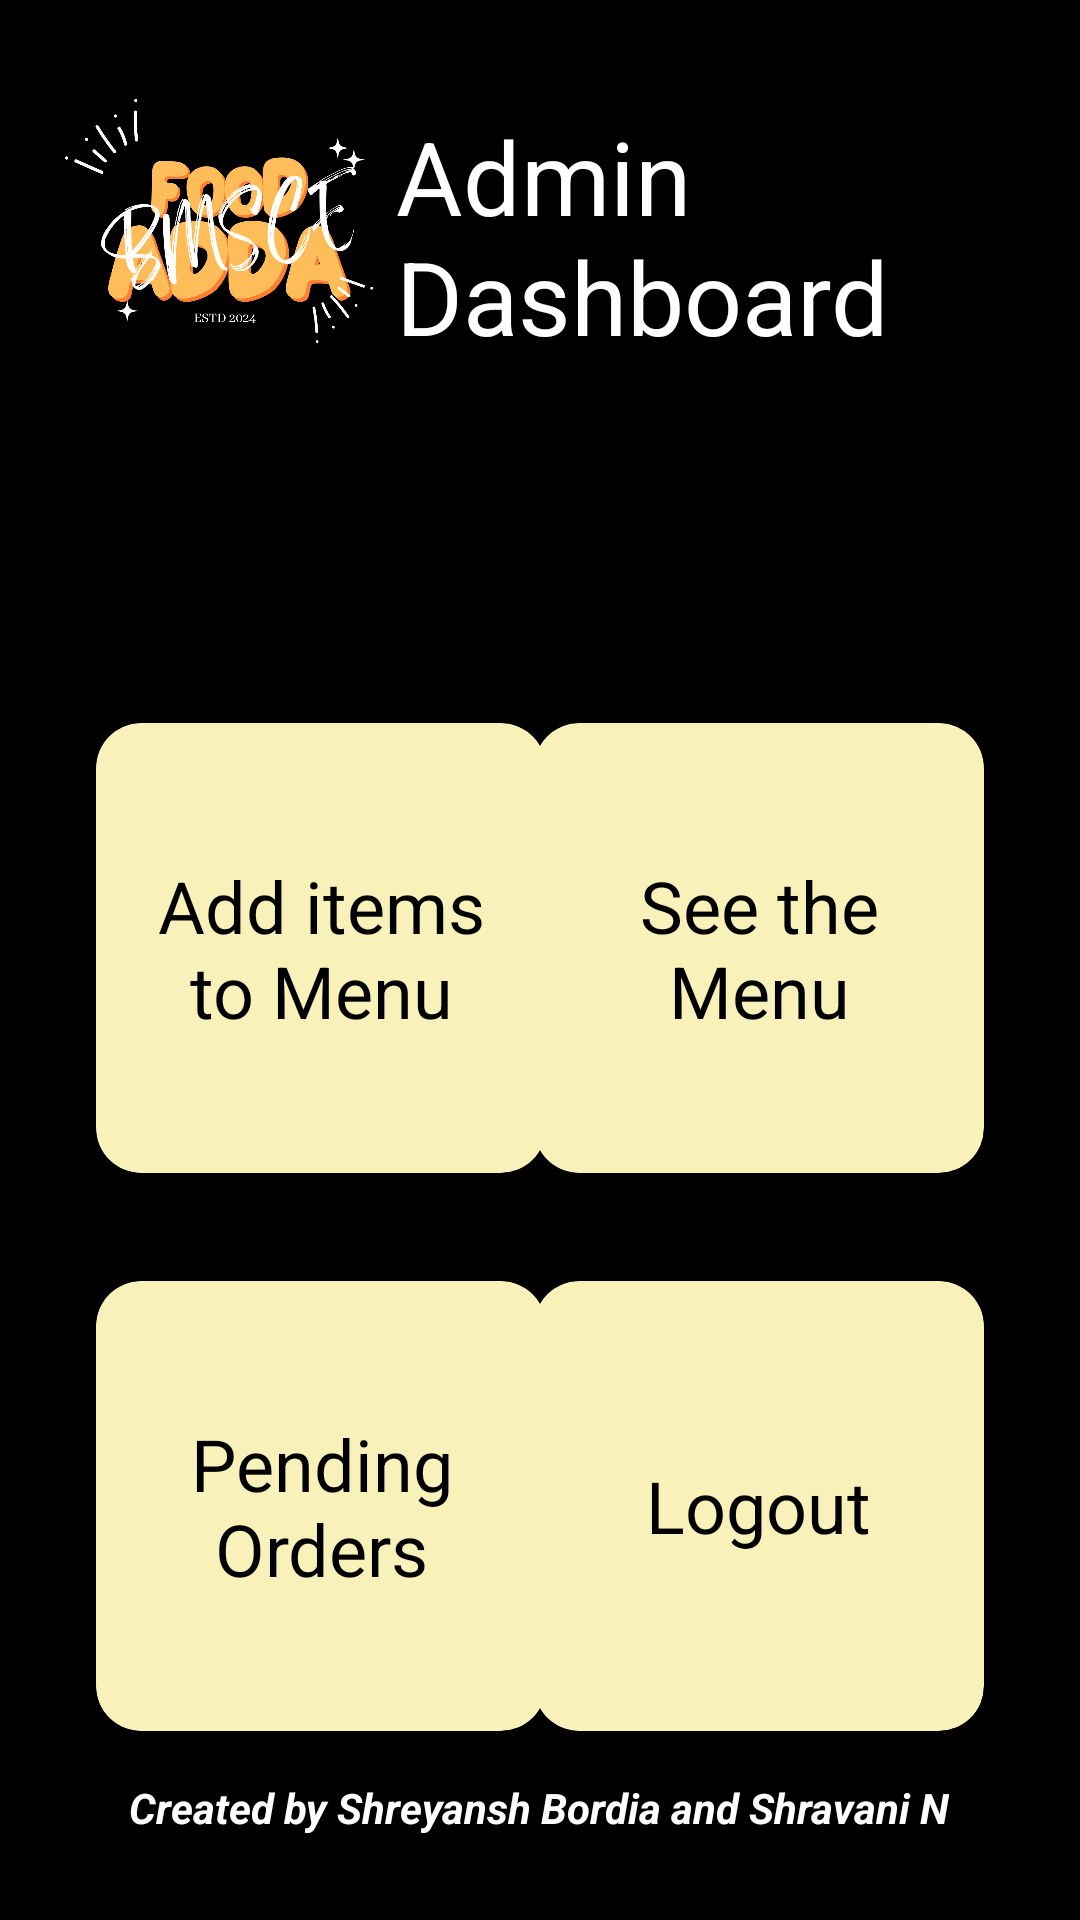

Layout XML and referenced resources for this Android screen:
<!-- AndroidManifest.xml: application theme Theme.AdminPanelBMSCEFoodAdda -->
<!-- res/layout/activity_main.xml -->
<?xml version="1.0" encoding="utf-8"?>
<androidx.constraintlayout.widget.ConstraintLayout xmlns:android="http://schemas.android.com/apk/res/android"
    xmlns:app="http://schemas.android.com/apk/res-auto"
    xmlns:tools="http://schemas.android.com/tools"
    android:layout_width="match_parent"
    android:layout_height="match_parent"
    android:background="@color/black"
    tools:context=".MainActivity">

    <ImageView
        android:id="@+id/imageView"
        android:layout_width="150dp"
        android:layout_height="150dp"
        app:layout_constraintEnd_toStartOf="@+id/textView"
        app:layout_constraintHorizontal_bias="0.0"
        app:layout_constraintStart_toStartOf="parent"
        app:layout_constraintTop_toTopOf="parent"
        app:srcCompat="@drawable/logo" />

    <TextView
        android:id="@+id/textView"
        android:layout_width="172dp"
        android:layout_height="113dp"
        android:layout_marginTop="36dp"
        android:layout_marginEnd="56dp"
        android:text="Admin Dashboard"
        android:textColor="@color/white"
        android:textSize="34sp"
        app:layout_constraintEnd_toEndOf="parent"
        app:layout_constraintTop_toTopOf="parent" />

    <androidx.cardview.widget.CardView
        android:id="@+id/allItemMenu"
        android:layout_width="150dp"
        android:layout_height="150dp"
        android:layout_marginTop="92dp"
        android:layout_marginEnd="32dp"
        android:backgroundTint="#F8F2BA"
        app:cardCornerRadius="15dp"
        app:layout_constraintEnd_toEndOf="parent"
        app:layout_constraintHorizontal_bias="1.0"
        app:layout_constraintStart_toEndOf="@+id/AddItem"
        app:layout_constraintTop_toBottomOf="@+id/textView">

        <TextView
            android:id="@+id/textView5"
            android:layout_width="wrap_content"
            android:layout_height="wrap_content"
            android:layout_gravity="center"
            android:gravity="center"
            android:padding="15dp"
            android:text="See the Menu"
            android:textColor="@color/black"
            android:textSize="24sp" />
    </androidx.cardview.widget.CardView>

    <androidx.cardview.widget.CardView
        android:id="@+id/AddItem"
        android:layout_width="150dp"
        android:layout_height="150dp"
        android:layout_marginStart="32dp"
        android:layout_marginTop="92dp"
        android:backgroundTint="#F8F2BA"
        app:cardCornerRadius="15dp"
        app:layout_constraintStart_toStartOf="parent"
        app:layout_constraintTop_toBottomOf="@+id/textView">

        <TextView
            android:id="@+id/textView3"
            android:layout_width="wrap_content"
            android:layout_height="wrap_content"
            android:layout_gravity="center"
            android:gravity="center"
            android:padding="15dp"
            android:text="Add items to Menu"
            android:textColor="@color/black"
            android:textSize="24sp" />
    </androidx.cardview.widget.CardView>

    <androidx.cardview.widget.CardView
        android:id="@+id/Logout"
        android:layout_width="150dp"
        android:layout_height="150dp"
        android:layout_marginTop="36dp"
        android:layout_marginEnd="32dp"
        android:backgroundTint="#F8F2BA"
        app:cardCornerRadius="15dp"
        app:layout_constraintEnd_toEndOf="parent"
        app:layout_constraintTop_toBottomOf="@+id/allItemMenu">

        <TextView
            android:id="@+id/textView4"
            android:layout_width="wrap_content"
            android:layout_height="wrap_content"
            android:layout_gravity="center"
            android:gravity="center"
            android:padding="15dp"
            android:text="Logout"
            android:textColor="@color/black"
            android:textSize="24sp" />
    </androidx.cardview.widget.CardView>

    <androidx.cardview.widget.CardView
        android:id="@+id/PendingOrder"
        android:layout_width="150dp"
        android:layout_height="150dp"
        android:layout_marginStart="32dp"
        android:layout_marginTop="36dp"
        android:backgroundTint="#F8F2BA"
        app:cardCornerRadius="15dp"
        app:layout_constraintBottom_toTopOf="@+id/textView2"
        app:layout_constraintEnd_toStartOf="@+id/Logout"
        app:layout_constraintHorizontal_bias="0.0"
        app:layout_constraintStart_toStartOf="parent"
        app:layout_constraintTop_toBottomOf="@+id/AddItem"
        app:layout_constraintVertical_bias="0.0">

        <TextView
            android:id="@+id/textView44"
            android:layout_width="wrap_content"
            android:layout_height="wrap_content"
            android:layout_gravity="center"
            android:gravity="center"
            android:padding="15dp"
            android:text="Pending Orders"
            android:textColor="@color/black"
            android:textSize="24sp" />
    </androidx.cardview.widget.CardView>

    <TextView
        android:id="@+id/textView2"
        android:layout_width="wrap_content"
        android:layout_height="wrap_content"
        android:layout_marginBottom="28dp"
        android:text="Created by Shreyansh Bordia and Shravani N"
        android:textColor="@color/white"
        android:textStyle="italic|bold"
        app:layout_constraintBottom_toBottomOf="parent"
        app:layout_constraintEnd_toEndOf="parent"
        app:layout_constraintHorizontal_bias="0.496"
        app:layout_constraintStart_toStartOf="parent"
        app:layout_constraintTop_toBottomOf="@+id/Logout"
        app:layout_constraintVertical_bias="1.0" />
</androidx.constraintlayout.widget.ConstraintLayout>
<!-- resources referenced by this layout -->
<resources>
  <!-- drawable logo: png bitmap (drawable, 130460 bytes) -->
  <style name="Theme.AdminPanelBMSCEFoodAdda" parent="Base.Theme.AdminPanelBMSCEFoodAdda" />
  <style name="Base.Theme.AdminPanelBMSCEFoodAdda" parent="Theme.Material3.DayNight.NoActionBar">
          
          
      </style>
  <!-- not gathered from this repository: default colours our renderer supplied (Android Studio template values) -->
  <color name="black">#FF000000</color>
  <color name="white">#FFFFFFFF</color>
</resources>
